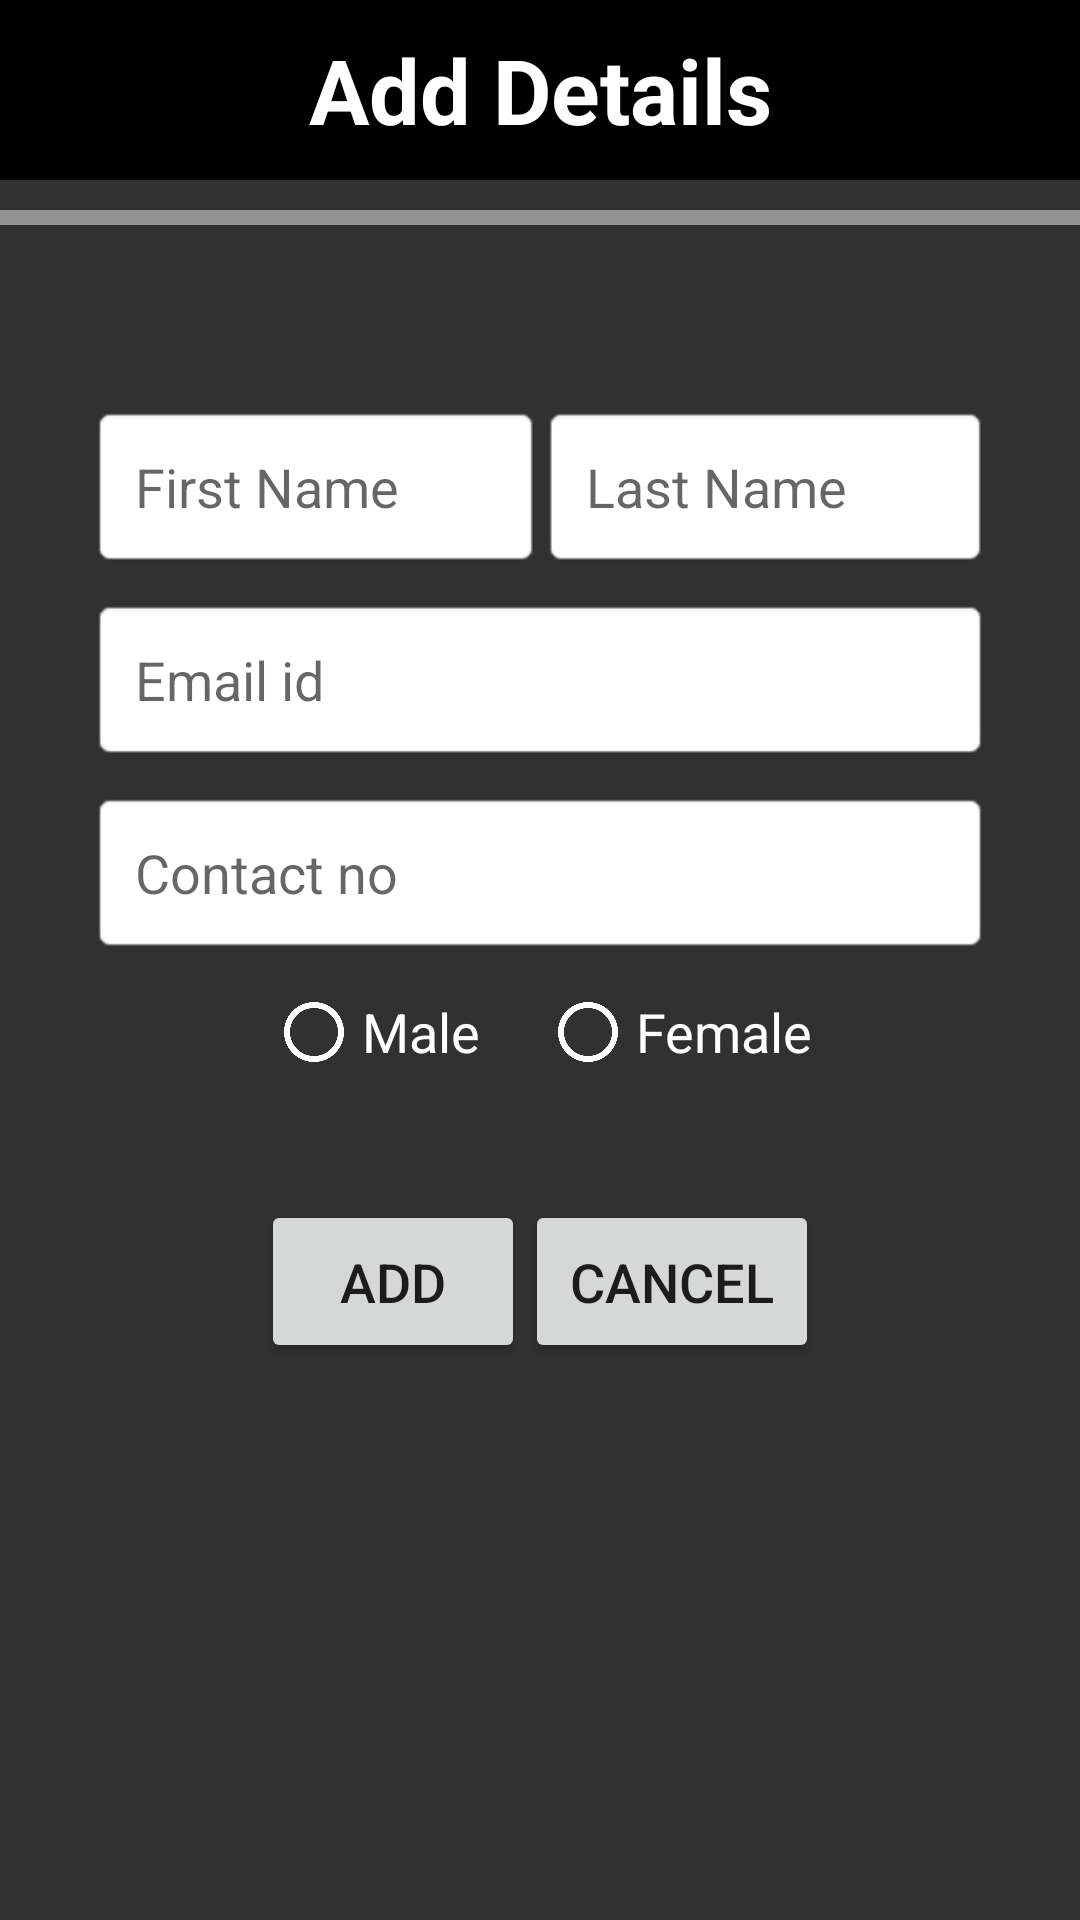

Here is an Android app screen rendered from its layout file. Give the layout XML and the strings, colors and styles it references.
<!-- AndroidManifest.xml: application theme AppTheme -->
<!-- res/layout/activity_add_details.xml -->
<?xml version="1.0" encoding="utf-8"?>
<LinearLayout xmlns:android="http://schemas.android.com/apk/res/android"
    xmlns:app="http://schemas.android.com/apk/res-auto"
    xmlns:tools="http://schemas.android.com/tools"
    android:layout_width="match_parent"
    android:layout_height="match_parent"
    tools:context=".AddDetails"
    android:background="@color/HomeBgColour"
    android:orientation="vertical">


    <TextView
        android:layout_width="match_parent"
        android:layout_height="60dp"
        android:text="Add Details"
        android:background="#000"
        android:textSize="30sp"
        android:textColor="#fff"
        android:textStyle="bold"
        android:gravity="center"/>

    <View
        android:layout_width="match_parent"
        android:layout_height="5dp"
        android:background="#79ffffff"
        android:layout_marginTop="10dp" />

    <LinearLayout
        android:layout_width="match_parent"
        android:layout_height="wrap_content"
        android:orientation="vertical"
        android:layout_marginTop="30dp"
        android:padding="30dp">

        <LinearLayout
            android:layout_width="match_parent"
            android:layout_height="wrap_content"
            android:orientation="horizontal"
            android:weightSum="2">

            <EditText
                android:layout_width="wrap_content"
                android:layout_height="wrap_content"
                android:id="@+id/edt_fn"
                android:layout_weight="1"
                android:background="@android:drawable/editbox_background"
                android:textSize="18sp"
                android:padding="15dp"
                android:hint="First Name"/>

            <EditText
                android:layout_width="wrap_content"
                android:layout_height="wrap_content"
                android:id="@+id/edt_ln"
                android:layout_weight="1"
                android:background="@android:drawable/editbox_background"
                android:textSize="18sp"
                android:padding="15dp"
                android:hint="Last Name"/>

        </LinearLayout>


        <EditText
            android:layout_width="match_parent"
            android:layout_height="wrap_content"
            android:id="@+id/edt_email"
            android:layout_marginTop="10dp"
            android:background="@android:drawable/editbox_background"
            android:textSize="18sp"
            android:padding="15dp"
            android:hint="Email id"/>

        <EditText
            android:layout_width="match_parent"
            android:layout_height="wrap_content"
            android:id="@+id/edt_contactno"
            android:layout_marginTop="10dp"
            android:background="@android:drawable/editbox_background"
            android:textSize="18sp"
            android:padding="15dp"
            android:hint="Contact no"/>

        <RadioGroup
            android:layout_width="match_parent"
            android:layout_height="wrap_content"
            android:id="@+id/rg_gender"
            android:gravity="center"
            android:orientation="horizontal">

            <RadioButton
                android:layout_width="wrap_content"
                android:layout_height="wrap_content"
                android:id="@+id/rbtn_male"
                android:layout_margin="10dp"
                android:buttonTint="#fff"
                android:text="Male"
                android:textColor="#fff"
                android:textSize="18sp"/>

            <RadioButton
                android:layout_width="wrap_content"
                android:layout_height="wrap_content"
                android:id="@+id/rbtn_female"
                android:layout_margin="10dp"
                android:buttonTint="#fff"
                android:text="Female"
                android:textColor="#fff"
                android:textSize="18sp"/>

        </RadioGroup>

    </LinearLayout>

    <LinearLayout
        android:layout_width="match_parent"
        android:layout_height="wrap_content"
        android:gravity="center"
        android:orientation="horizontal">

        <Button
            android:layout_width="wrap_content"
            android:layout_height="wrap_content"
            android:id="@+id/btn_add"
            android:padding="15dp"
            android:text="Add"
            android:textSize="18sp"/>

        <Button
            android:layout_width="wrap_content"
            android:layout_height="wrap_content"
            android:id="@+id/btn_cancel"
            android:padding="15dp"
            android:text="Cancel"
            android:textSize="18sp"/>

    </LinearLayout>

</LinearLayout>
<!-- resources referenced by this layout -->
<resources>
  <color name="HomeBgColour">#313131</color>
  <style name="AppTheme" parent="Theme.AppCompat.Light.NoActionBar">
          
          <item name="colorPrimary">@color/colorPrimary</item>
          <item name="colorPrimaryDark">@color/colorPrimaryDark</item>
          <item name="colorAccent">@color/colorAccent</item>
      </style>
  <color name="colorPrimary">#48000000</color>
  <color name="colorPrimaryDark">#6e6e6e</color>
  <color name="colorAccent">#000000</color>
</resources>
